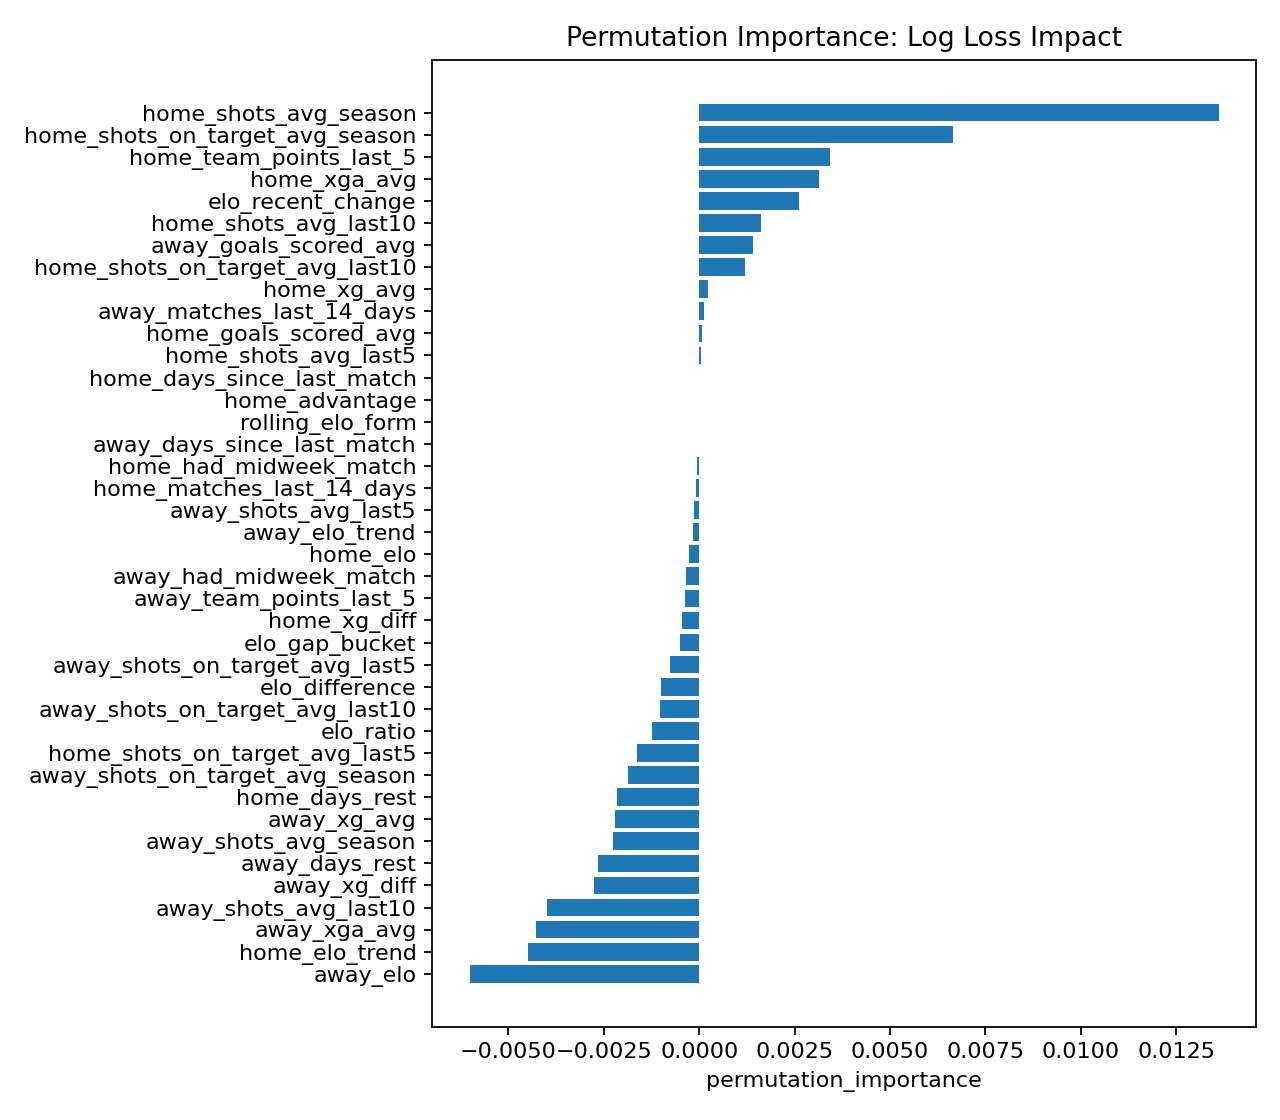

The data file committed next to this chart (first rows):
feature, permutation_importance, permutation_importance_std
home_shots_avg_season, 0.0136, 0.00562
home_shots_on_target_avg_season, 0.006647, 0.001947
home_team_points_last_5, 0.003425, 0.002181
home_xga_avg, 0.003134, 0.002208
elo_recent_change, 0.00262, 0.003265
home_shots_avg_last10, 0.001613, 0.001293
away_goals_scored_avg, 0.001423, 0.002003
home_shots_on_target_avg_last10, 0.001193, 0.0008011
home_xg_avg, 0.0002377, 0.0009535
away_matches_last_14_days, 0.0001197, 0.000774
home_goals_scored_avg, 7.622542184799741e-05, 0.000873
home_shots_avg_last5, 5.3061423108768933e-05, 0.0004896
home_days_since_last_match, 0.0, 0.0
home_advantage, 0.0, 0.0
rolling_elo_form, 0.0, 0.0
away_days_since_last_match, 0.0, 0.0
home_had_midweek_match, -6.864783873776759e-05, 5.5889298016483005e-05
home_matches_last_14_days, -6.961819610273867e-05, 7.944566497428146e-05
away_shots_avg_last5, -0.0001428, 0.0005053
away_elo_trend, -0.0001646, 0.001793
home_elo, -0.0002578, 0.003383
away_had_midweek_match, -0.0003378, 0.0001365
away_team_points_last_5, -0.000379, 0.0003682
home_xg_diff, -0.0004545, 0.00339
elo_gap_bucket, -0.000509, 0.0002557
away_shots_on_target_avg_last5, -0.0007604, 0.0004553
elo_difference, -0.00101, 0.0005137
away_shots_on_target_avg_last10, -0.001024, 0.000469
elo_ratio, -0.001227, 0.00211
home_shots_on_target_avg_last5, -0.001623, 0.0008226
away_shots_on_target_avg_season, -0.001869, 0.004091
home_days_rest, -0.002161, 0.002724
away_xg_avg, -0.002213, 0.001347
away_shots_avg_season, -0.002253, 0.00198
away_days_rest, -0.002647, 0.00117
away_xg_diff, -0.002761, 0.002239
away_shots_avg_last10, -0.003974, 0.001987
away_xga_avg, -0.00428, 0.001797
home_elo_trend, -0.004491, 0.001707
away_elo, -0.006012, 0.003699
